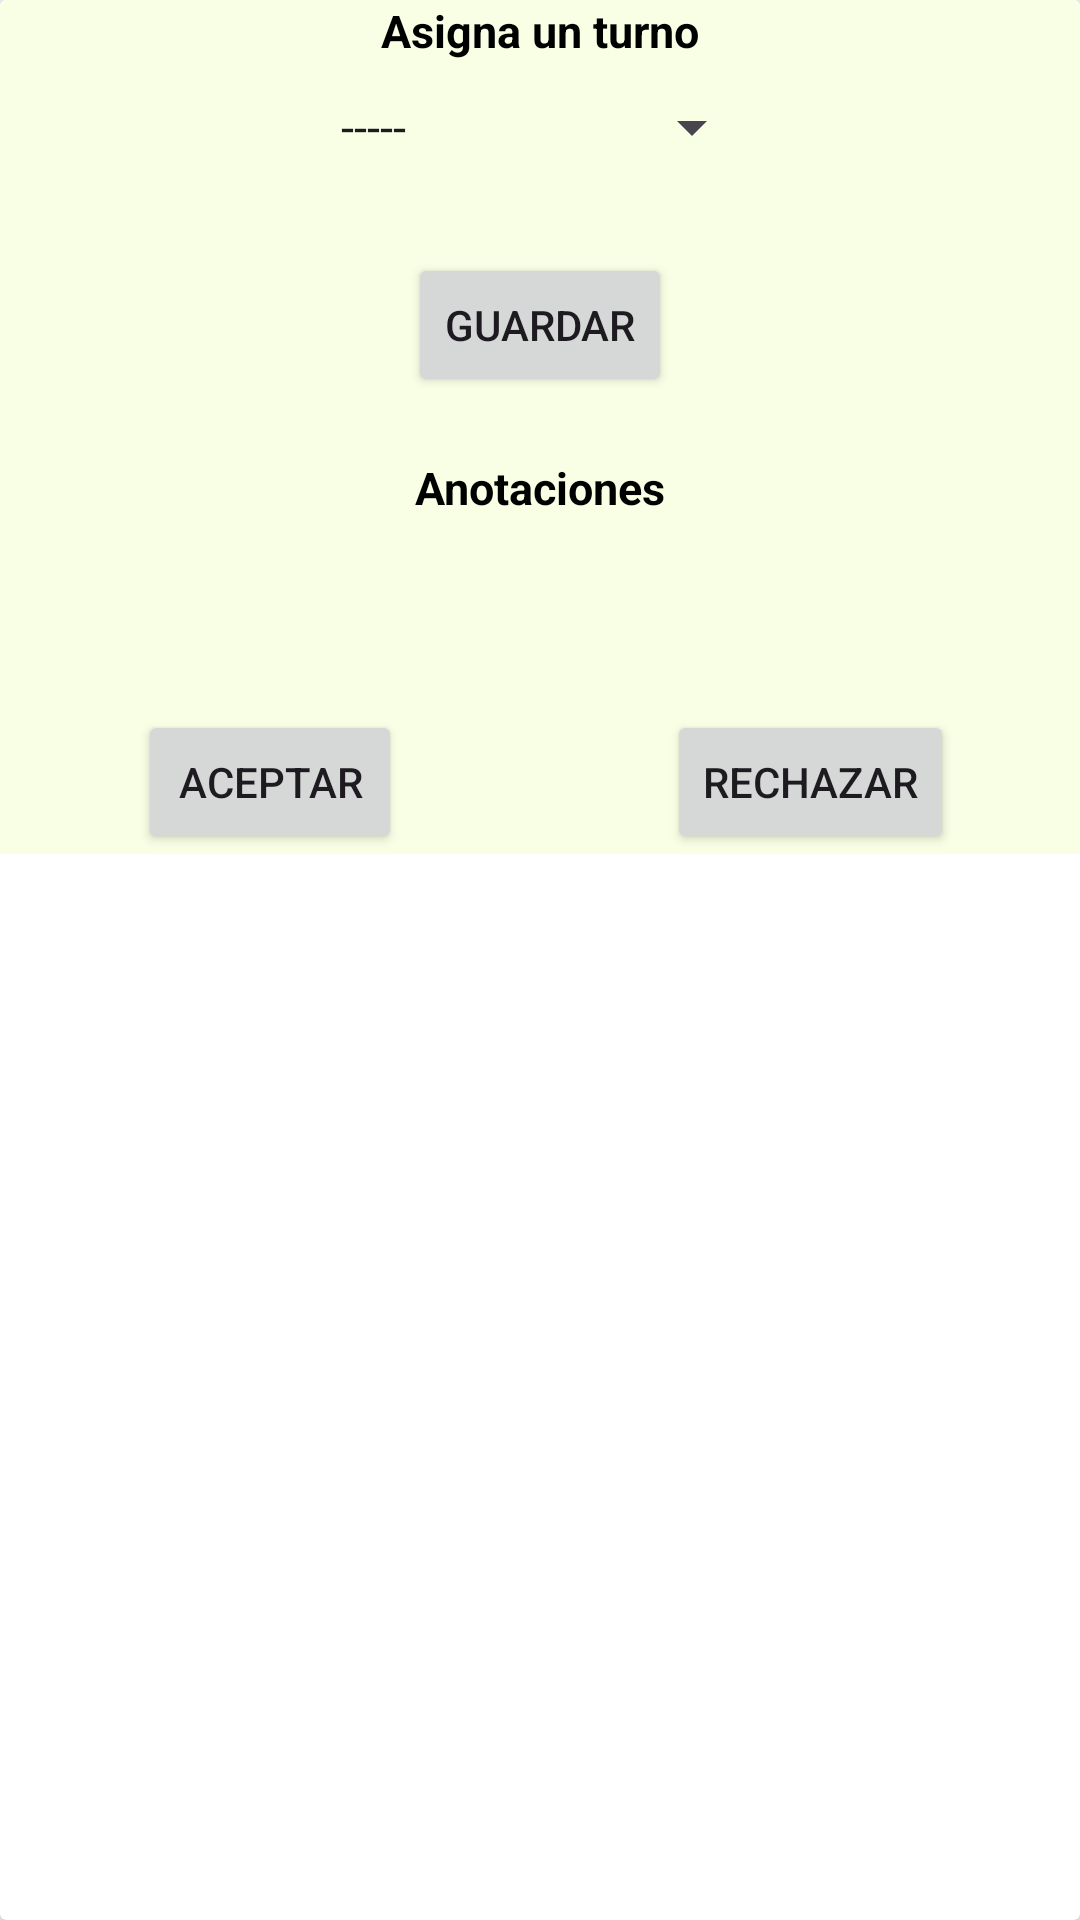

Layout XML and referenced resources for this Android screen:
<!-- AndroidManifest.xml: application theme Theme.ProyectoFinal -->
<!-- res/layout/schedule_notes_card.xml -->
<?xml version="1.0" encoding="utf-8"?>
<androidx.cardview.widget.CardView xmlns:app="http://schemas.android.com/apk/res-auto"
    xmlns:tools="http://schemas.android.com/tools"
    android:id="@+id/dialog_Schedule_notes"
    xmlns:android="http://schemas.android.com/apk/res/android"
    android:layout_width="match_parent"
    android:layout_height="wrap_content"
    android:background="@color/colorFondo"
    android:paddingLeft="15sp"
    android:elevation="8sp">

    <androidx.constraintlayout.widget.ConstraintLayout
        android:layout_width="match_parent"
        android:background="@color/colorFondo"
        android:layout_height="wrap_content">

        <TextView
            android:id="@+id/textView12"
            android:layout_width="wrap_content"
            android:layout_height="wrap_content"
            android:text="@string/turn_assignment"
            android:textColor="@color/textColor"
            android:textSize="15sp"
            android:textStyle="bold"
            app:layout_constraintEnd_toEndOf="parent"
            app:layout_constraintStart_toStartOf="parent"
            app:layout_constraintTop_toTopOf="parent" />

        <Spinner
            android:id="@+id/spinnerTurns"
            android:layout_width="wrap_content"
            android:layout_height="wrap_content"
            android:layout_marginTop="10sp"
            android:entries="@array/Turns"
            app:layout_constraintEnd_toEndOf="parent"
            app:layout_constraintStart_toStartOf="parent"
            app:layout_constraintTop_toBottomOf="@+id/textView12" />

        <Button
            android:id="@+id/btnSave"
            android:layout_width="wrap_content"
            android:layout_height="wrap_content"
            android:text="@string/btn_save"
            android:layout_marginTop="30sp"
            app:layout_constraintEnd_toEndOf="parent"
            app:layout_constraintStart_toStartOf="parent"
            app:layout_constraintTop_toBottomOf="@+id/spinnerTurns" />

        <androidx.constraintlayout.widget.ConstraintLayout
            android:id="@+id/privateContainer"
            android:layout_width="match_parent"
            android:layout_height="wrap_content"
            android:layout_marginTop="20sp"
            android:background="@color/colorFondo"
            app:layout_constraintTop_toBottomOf="@+id/btnSave">

            <TextView
                android:id="@+id/textView13"
                android:layout_width="wrap_content"
                android:layout_height="wrap_content"
                android:text="@string/notesTitle"
                android:textColor="@color/textColor"
                android:textSize="15sp"
                android:textStyle="bold"
                app:layout_constraintEnd_toEndOf="parent"
                app:layout_constraintStart_toStartOf="parent"
                app:layout_constraintTop_toTopOf="parent" />

            <TextView
                android:id="@+id/textView10"
                android:layout_width="wrap_content"
                android:layout_height="wrap_content"
                android:layout_marginTop="15sp"
                app:layout_constraintEnd_toEndOf="parent"
                app:layout_constraintStart_toStartOf="parent"
                app:layout_constraintTop_toBottomOf="@+id/textView13" />

            <androidx.constraintlayout.widget.Guideline
                android:id="@+id/guideline"
                android:layout_width="wrap_content"
                android:layout_height="wrap_content"
                android:background="@color/colorFondo"
                android:orientation="vertical"
                app:layout_constraintGuide_percent="0.5" />

            <Button
                android:id="@+id/btnAccept"
                android:layout_width="wrap_content"
                android:layout_height="wrap_content"
                android:text="@string/btnAcceptNote"
                android:layout_marginTop="30sp"
                app:layout_constraintEnd_toStartOf="@+id/guideline"
                app:layout_constraintStart_toStartOf="parent"
                app:layout_constraintTop_toBottomOf="@+id/textView10" />

            <Button
                android:id="@+id/btnReject"
                android:layout_width="wrap_content"
                android:layout_height="wrap_content"
                android:text="@string/btnRejectNote"
                android:layout_marginTop="30sp"
                app:layout_constraintEnd_toEndOf="parent"
                app:layout_constraintStart_toStartOf="@+id/guideline"
                app:layout_constraintTop_toBottomOf="@+id/textView10" />

        </androidx.constraintlayout.widget.ConstraintLayout>


    </androidx.constraintlayout.widget.ConstraintLayout>
</androidx.cardview.widget.CardView>
<!-- resources referenced by this layout -->
<resources>
  <string-array name="Turns">
          <item> ----- </item>
          <item>Mañana</item>
          <item>Tarde</item>
          <item>Vacaciones</item>
          <item>Libre</item>
          <item>Borrar turno</item>
      </string-array>
  <color name="colorFondo">#F9FFE5</color>
  <color name="textColor">#FF000000</color>
  <string name="btnAcceptNote">Aceptar</string>
  <string name="btnRejectNote">Rechazar</string>
  <string name="btn_save">Guardar</string>
  <string name="notesTitle">Anotaciones</string>
  <string name="turn_assignment">Asigna un turno</string>
  <style name="Theme.ProyectoFinal" parent="Base.Theme.ProyectoFinal" />
  <style name="Base.Theme.ProyectoFinal" parent="Theme.Material3.DayNight.NoActionBar">
          <item name="toolbarNavigationButtonStyle">@style/toolbarMenuColor</item>
      </style>
  <style name="toolbarMenuColor">
          <item name="android:tint">#FFFFFFFF</item>
      </style>
</resources>
